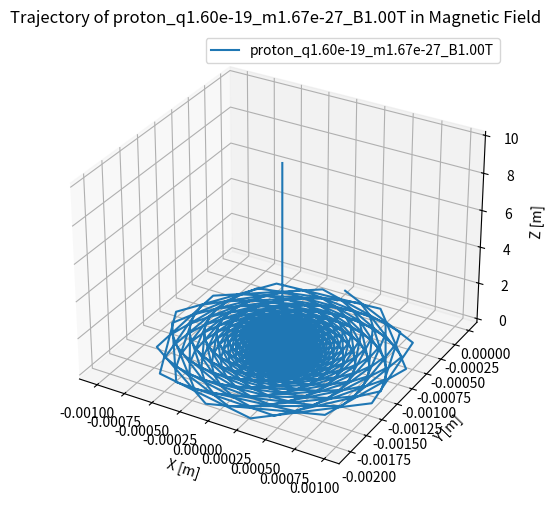

This chart was generated by the following Python code:
import argparse
import numpy as np
import matplotlib.pyplot as plt

### We are further expanding on the particle trajectory example from week 2.
### Modify the script below to allow command line inputs 
### to set the initial parameters of the simulation, such as particle type, charge, mass, initial velocity components, 
### time step, and number of steps.

# ---- Argument Parser Setup ----
parser = argparse.ArgumentParser(description="Calculate and plot the trajectory of charged particles in a magnetic field.")
parser.add_argument("-particle", type=str, default="proton", help="Type of particle: proton, alpha, deuteron")
parser.add_argument("-q", type=float, default=1.6e-19, help="charge of the particle (Coulombs)")
parser.add_argument("-m", type=float, default=1.67e-27, help="mass of the particle (kg)")
parser.add_argument("-vx", type=float, default=1e5, help="initial velocity in x direction (m/s)")
parser.add_argument("-vy", type=float, default=0.0, help="initial velocity in y direction (m/s)")
parser.add_argument("-vz", type=float, default=1e5, help="initial velocity in z direction (m/s)")
parser.add_argument("-x0", type=float, default=0.0, help="initial x position (m)")
parser.add_argument("-y0", type=float, default=0.0, help="initial y position (m)")
parser.add_argument("-z0", type=float, default=0.0, help="initial z position (m)")
parser.add_argument("-Bx", type=float, default=0.0, help="magnetic field in x direction (Tesla)")
parser.add_argument("-By", type=float, default=0.0, help="magnetic field in y direction (Tesla)")
parser.add_argument("-Bz", type=float, default=1.0, help="magnetic field in z direction (Tesla)")
parser.add_argument("-dt", type=float, default=1e-8, help="time step (seconds)")
parser.add_argument("-steps", type=int, default=10000, help="number of time steps")
parser.add_argument("-plot", action="store_true", help="display plot interactively")
parser.add_argument("-nosave", action="store_true", help="don't save plot to file")

# ---- Parse Arguments ----
args = parser.parse_args()

# ---- Function Definition ----

def acceleration(q, m, v, B_field):
    return (q/m) * np.cross(v, B_field)

# use RK4 numerical integration to calculate position at each time step
def rk4_integration(q, m, r0, v0, B_field, dt, steps):
    r = np.zeros((steps, 3))
    v = np.zeros((steps, 3))
    r[0], v[0] = r0, v0

    for i in range(steps-1):
        k1_v = acceleration(q, m, v[i], B_field)
        k1_r = v[i]

        k2_v = acceleration(q, m, v[i]+0.5*dt*k1_v, B_field)
        k2_r = v[i]+0.5*dt*k1_v

        k3_v = acceleration(q, m, v[i]+0.5*dt*k2_v, B_field)
        k3_r = v[i]+0.5*dt*k2_v

        k4_v = acceleration(q, m, v[i]+dt*k3_v, B_field)
        k4_r = v[i]+dt*k3_v

        v[i+1] = v[i]+(dt/6)*(k1_v+2*k2_v+2*k3_v+k4_v)
        r[i+1] = r[i]+(dt/6)*(k1_r+2*k2_r+2*k3_r+k4_r)

    return r # r includes position information [x,y,z] at each step

def plot_trajectory(r, label, save=True, plot=False):
    fig = plt.figure(figsize=(8, 6))
    ax = fig.add_subplot(111, projection='3d')
    ax.plot(r[:,0], r[:,1], r[:,2], label=label)
    ax.set_title(f'Trajectory of {label} in Magnetic Field')
    ax.set_xlabel('X [m]')
    ax.set_ylabel('Y [m]')
    ax.set_zlabel('Z [m]')
    ax.legend()
    if save:
        plt.savefig(f'{label}_trajectory.png')
        print(f"Saved plot to {label}_trajectory.png")
    if plot:
        plt.show()

# ---- Main Execution ----

if __name__ == "__main__":
    # Update particle parameters based on command line arguments
    particle_types = {
        "proton": {"q": 1.6e-19, "m": 1.67e-27},
        "alpha": {"q": 2*1.6e-19, "m": 4*1.67e-27},
        "deuteron": {"q": 1.6e-19, "m": 2*1.67e-27}
    }

    if args.particle in particle_types:
        q = particle_types[args.particle]["q"]
        m = particle_types[args.particle]["m"]
        print(f"Using predefined {args.particle} parameters: q={q:.2e} C, m={m:.2e} kg")
    else:
        print(f"Using custom particle parameters: q={args.q:.2e} C, m={args.m:.2e} kg")
        q = args.q
        m = args.m

    # Set other parameters from args
    r0 = np.array([args.x0, args.y0, args.z0])
    v0 = np.array([args.vx, args.vy, args.vz])
    B_field = np.array([args.Bx, args.By, args.Bz])
    dt = args.dt
    steps = args.steps
    
    # Print simulation parameters
    print(f"Initial position: {r0}")
    print(f"Initial velocity: {v0} m/s")
    print(f"Magnetic field: {B_field} T")
    print(f"Time step: {dt} s")
    print(f"Number of steps: {steps}")
    print(f"Total simulation time: {dt*steps} s")
    
    # Run simulation
    r_traj = rk4_integration(q, m, r0, v0, B_field, dt, steps)
    
    # Create filename reflecting parameters
    label = f"{args.particle}_q{q:.2e}_m{m:.2e}_B{np.linalg.norm(B_field):.2f}T"
    
    # Save trajectory data
    np.save(f'{label}_trajectory.npy', r_traj)
    print(f"Saved trajectory data to {label}_trajectory.npy")
    
    # Plot trajectory
    plot_trajectory(r_traj, label, save=not args.nosave, plot=args.plot)
